Run: headless pygame with SDL's dummy video driver; simulated clock (each Clock.tick advances the game by its frame time, no real sleeping); random seed 0; keys injected as events and as key.get_pressed() state; mouse plan: one left click at the window centre at the start of phase 2, then a move to the lower-right quarter at the start of phase 3.
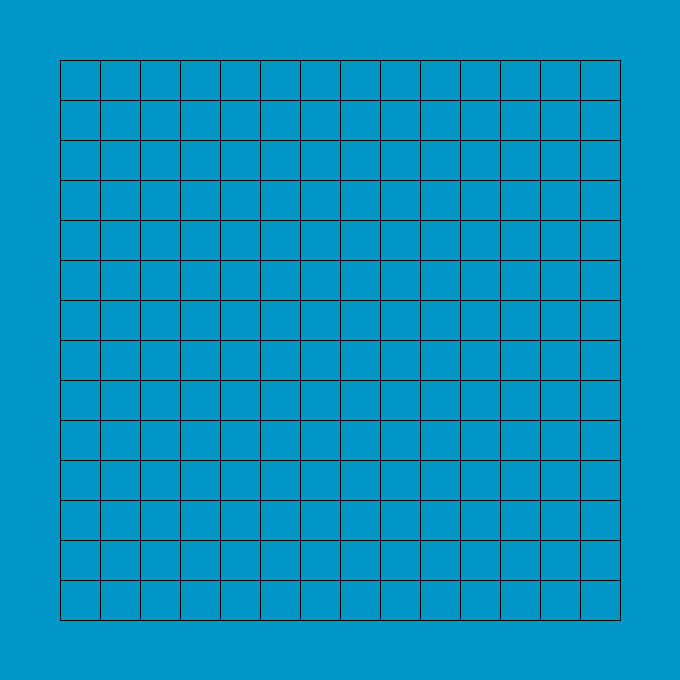
Frame 1 of 4 · flips 1–60 · no input
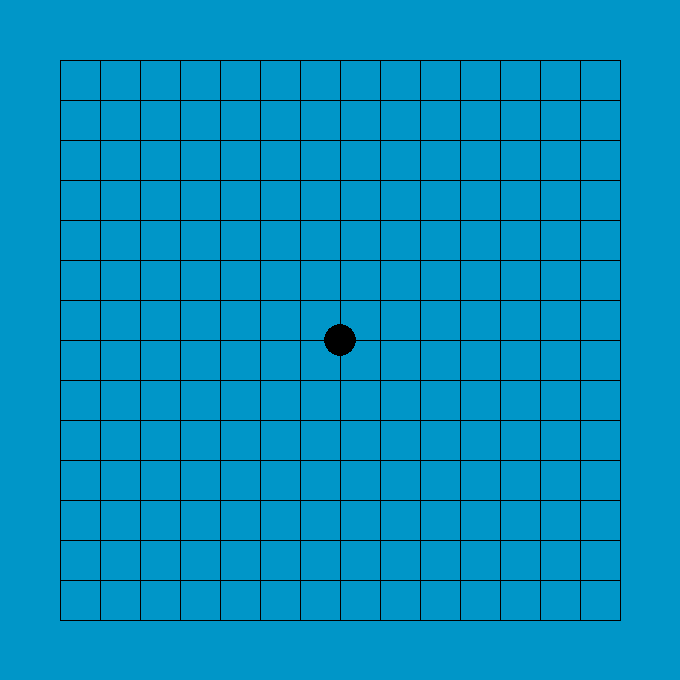
Frame 2 of 4 · flips 61–180 · clicked the window centre · tapped SPACE, RETURN · held RIGHT (→), D
Frame 3 of 4 · flips 181–300 · moved the mouse to the lower-right quarter · held DOWN (↓), S · screen unchanged from frame 2, image omitted
Frame 4 of 4 · flips 301–420 · held LEFT (←), A, UP (↑), W · screen unchanged from frame 3, image omitted

The pygame program that drew these frames:


import pygame

cell_num = 15
cell_size = 40
space = 60

black = (0, 0, 0)
white = (255, 255, 255)

grid_size = cell_size * (cell_num - 1) + space * 2

screen = pygame.display.set_mode((grid_size, grid_size))

chess_arr = []
flag = 1

isExit = False

while not isExit:
    for event in pygame.event.get():
        if event.type == pygame.QUIT:
            isExit = True
        if event.type == pygame.MOUSEBUTTONUP:
            x, y = pygame.mouse.get_pos()
            xi = round((x-space)/cell_size)
            yi = round((y-space)/cell_size)
            if xi >= 0 and xi < cell_num and yi >= 0 and yi < cell_num and (xi, yi, 1) not in chess_arr and (xi, yi, 2) not in chess_arr:
                chess_arr.append((xi, yi, flag))
                flag = 2 if flag == 1 else 1
            print(chess_arr)

    screen.fill((0, 150, 200))

    for i in range(0, cell_num):
        pygame.draw.line(screen, black, (space, space+i*cell_size),
                         (grid_size-space, space+i*cell_size), 1)
    for j in range(0, cell_num):
        pygame.draw.line(screen, black, (space+j*cell_size, space),
                         (space+j*cell_size, grid_size-space), 1)

    for x, y, c in chess_arr:
        chess_color = black if c == 1 else white
        pygame.draw.circle(screen, chess_color,
                           (x*cell_size+space, y*cell_size+space), 16, 16)

    pygame.display.update()

pygame.quit()
